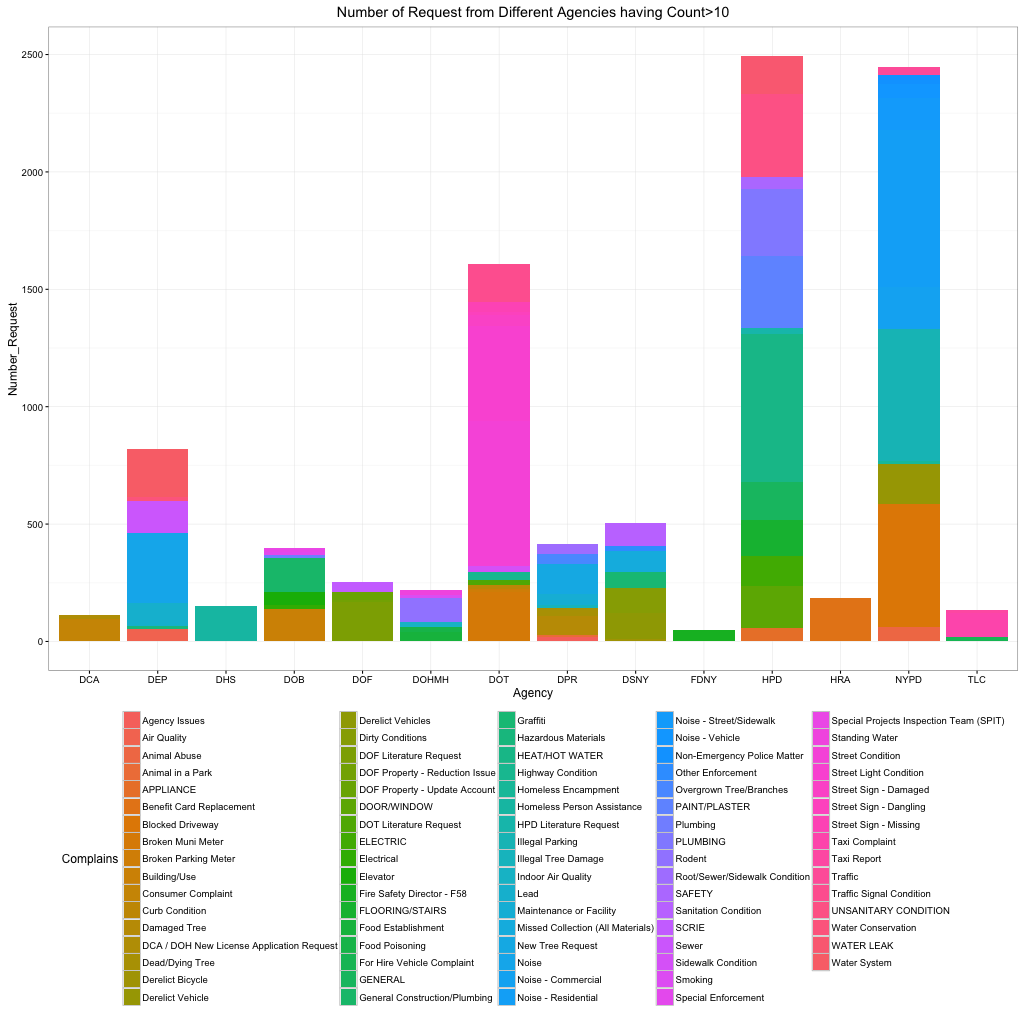

The table this chart was drawn from, first rows:
, Agency, Complains, Number_Request
30, DPR, Agency Issues, 18
41, DEP, Air Quality, 52
74, NYPD, Animal Abuse, 61
87, DPR, Animal in a Park, 11
110, HPD, APPLIANCE, 58
149, HRA, Benefit Card Replacement, 184
226, NYPD, Blocked Driveway, 524
276, DOT, Broken Muni Meter, 210
295, DOT, Broken Parking Meter, 15
309, DOB, Building/Use, 137
401, DCA, Consumer Complaint, 95
447, DOT, Curb Condition, 14
467, DPR, Damaged Tree, 79
496, DCA, DCA / DOH New License Application Reques…, 16
543, DPR, Dead/Dying Tree, 33
582, DSNY, Derelict Bicycle, 11
606, NYPD, Derelict Vehicle, 171
620, DSNY, Derelict Vehicles, 111
639, DSNY, Dirty Conditions, 106
672, DOF, DOF Literature Request, 166
691, DOF, DOF Property - Reduction Issue, 12
710, DOF, DOF Property - Update Account, 33
737, HPD, DOOR/WINDOW, 179
751, DOT, DOT Literature Request, 24
832, HPD, ELECTRIC, 128
841, DOB, Electrical, 17
860, DOB, Elevator, 57
1002, FDNY, Fire Safety Director - F58, 48
1022, HPD, FLOORING/STAIRS, 154
1034, DOHMH, Food Establishment, 40
1053, DOHMH, Food Poisoning, 22
1083, TLC, For Hire Vehicle Complaint, 21
1136, HPD, GENERAL, 159
1145, DOB, General Construction/Plumbing, 143
1171, DSNY, Graffiti, 69
1181, DEP, Hazardous Materials, 14
1212, HPD, HEAT/HOT WATER, 633
1226, DOT, Highway Condition, 32
1252, NYPD, Homeless Encampment, 14
1258, DHS, Homeless Person Assistance, 153
1288, HPD, HPD Literature Request, 26
1328, NYPD, Illegal Parking, 560
1341, DPR, Illegal Tree Damage, 15
1357, DOHMH, Indoor Air Quality, 23
1428, DEP, Lead, 99
1474, DPR, Maintenance or Facility, 46
1494, DSNY, Missed Collection (All Materials), 88
1531, DPR, New Tree Request, 130
1542, DEP, Noise, 295
1575, NYPD, Noise - Commercial, 181
1632, NYPD, Noise - Residential, 667
1651, NYPD, Noise - Street/Sidewalk, 135
1670, NYPD, Noise - Vehicle, 62
1689, NYPD, Non-Emergency Police Matter, 39
1722, DSNY, Other Enforcement, 21
1778, DPR, Overgrown Tree/Branches, 40
1801, HPD, PAINT/PLASTER, 304
1810, DOB, Plumbing, 13
1839, HPD, PLUMBING, 286
1946, DOHMH, Rodent, 101
... 23 more rows
